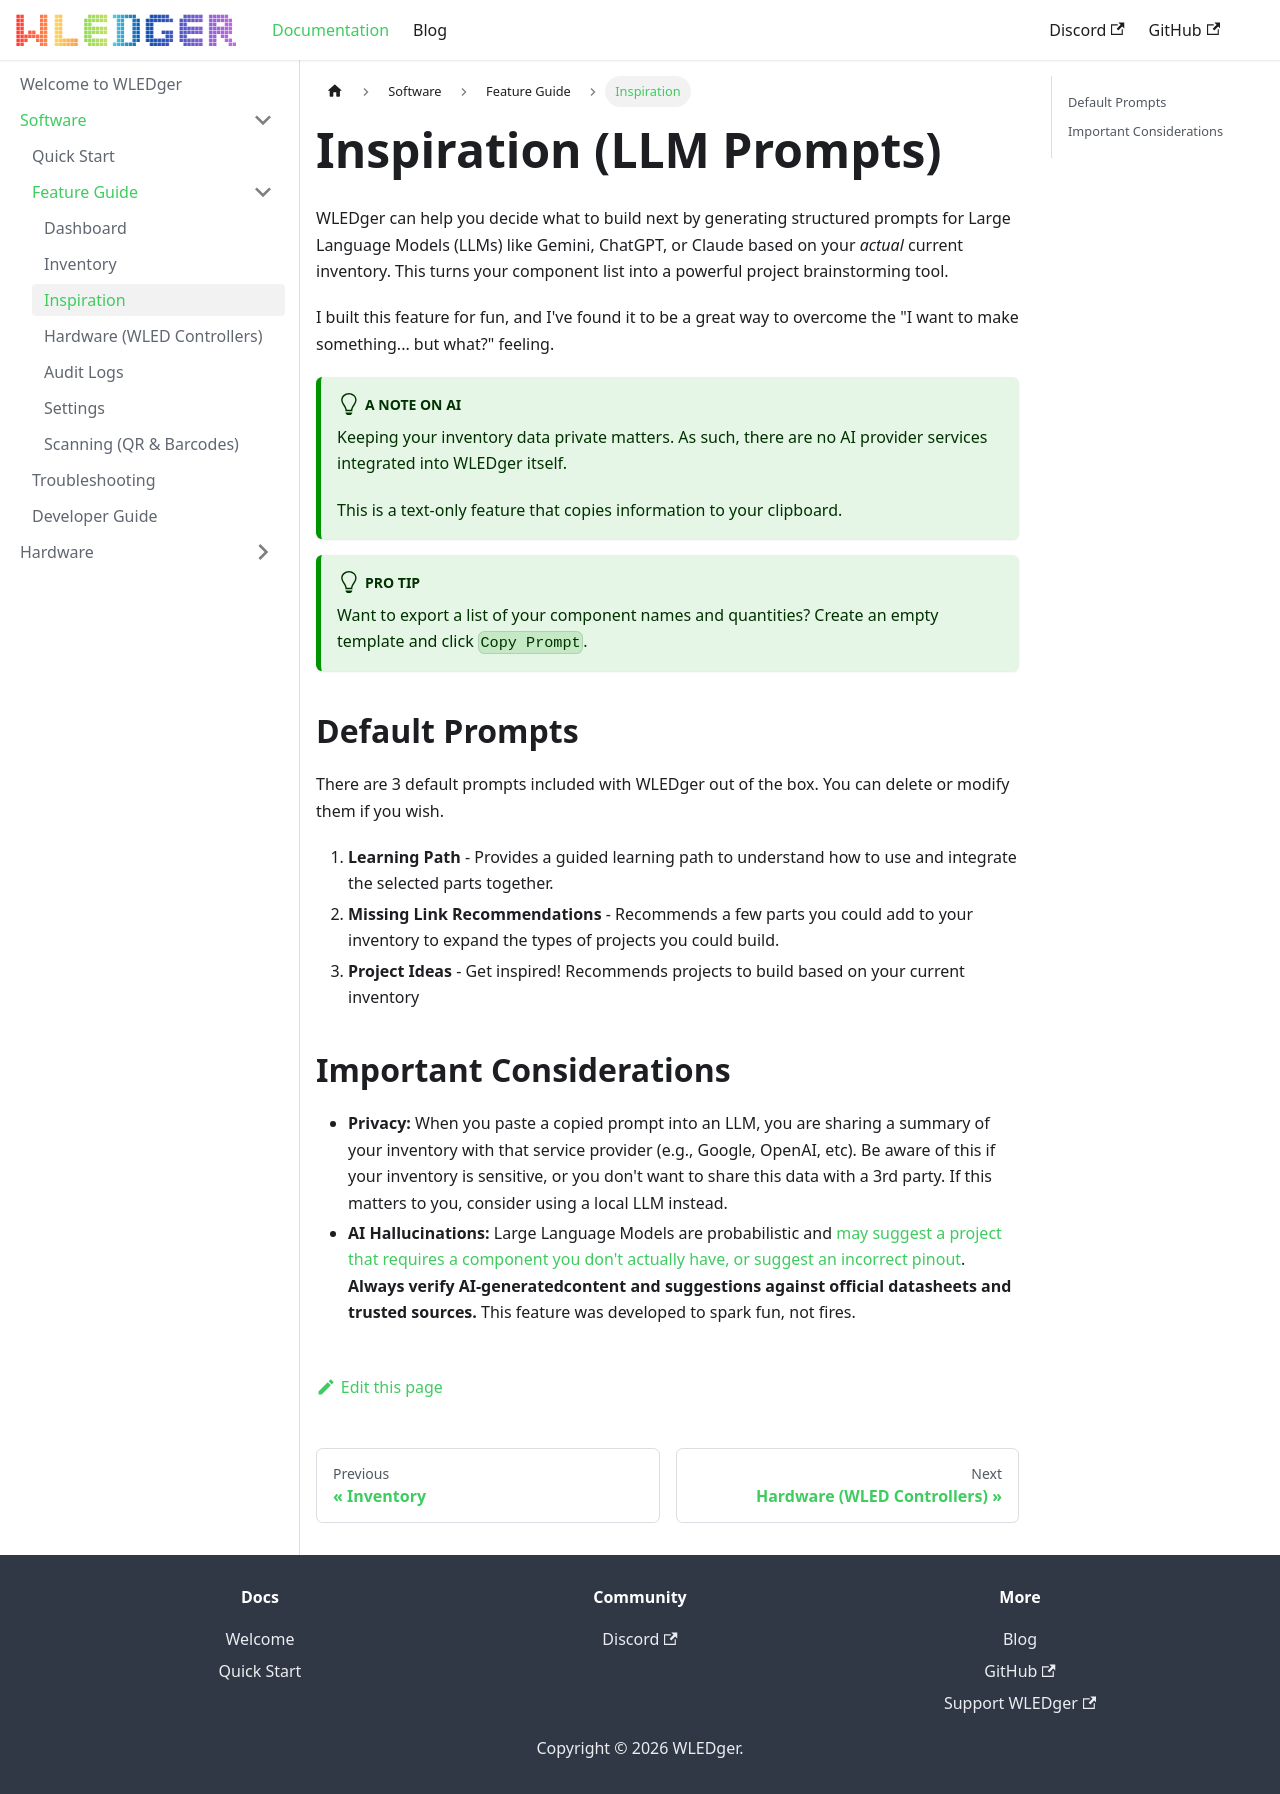

repository: magicaussie/wledger · page: docs/Software/feature-guide/inspiration/index.html · generator: docusaurus

---
title: Inspiration
sidebar_position: 3
---

# Inspiration (LLM Prompts)

WLEDger can help you decide what to build next by generating structured prompts for Large Language Models (LLMs) like Gemini, ChatGPT, or Claude based on your *actual* current inventory. This turns your component list into a powerful project brainstorming tool.

I built this feature for fun, and I've found it to be a great way to overcome the "I want to make something... but what?" feeling.

:::tip A Note on AI
Keeping your inventory data private matters. As such, there are no AI provider services integrated into WLEDger itself.

This is a text-only feature that copies information to your clipboard.
:::

:::tip Pro Tip
Want to export a list of your component names and quantities? Create an empty template and click `Copy Prompt`.
:::

## Default Prompts

There are 3 default prompts included with WLEDger out of the box. You can delete or modify them if you wish.

  1. **Learning Path** - Provides a guided learning path to understand how to use and integrate the selected parts together.
  2. **Missing Link Recommendations** - Recommends a few parts you could add to your inventory to expand the types of projects you could build.
  3. **Project Ideas** - Get inspired! Recommends projects to build based on your current inventory

## Important Considerations

*   **Privacy:** When you paste a copied prompt into an LLM, you are sharing a summary of your inventory with that service provider (e.g., Google, OpenAI, etc). Be aware of this if your inventory is sensitive, or you don't want to share this data with a 3rd party. If this matters to you, consider using a local LLM instead.
*   **AI Hallucinations:** Large Language Models are probabilistic and [may suggest a project that requires a component you don't actually have, or suggest an incorrect pinout](https://media3.giphy.com/media/v1.Y2lkPTc5MGI3NjExeDB6b2ZubjQ4azhyczcyYWptYmIyM25mc3NnNHYzbjk3NmwwcW9qcCZlcD12MV9pbnRlcm5hbF9naWZfYnlfaWQmY3Q9Zw/1nJZopel7e3Jaf7Rhb/giphy.gif). **Always verify AI-generatedcontent and suggestions against official datasheets and trusted sources.** This feature was developed to spark fun, not fires.
